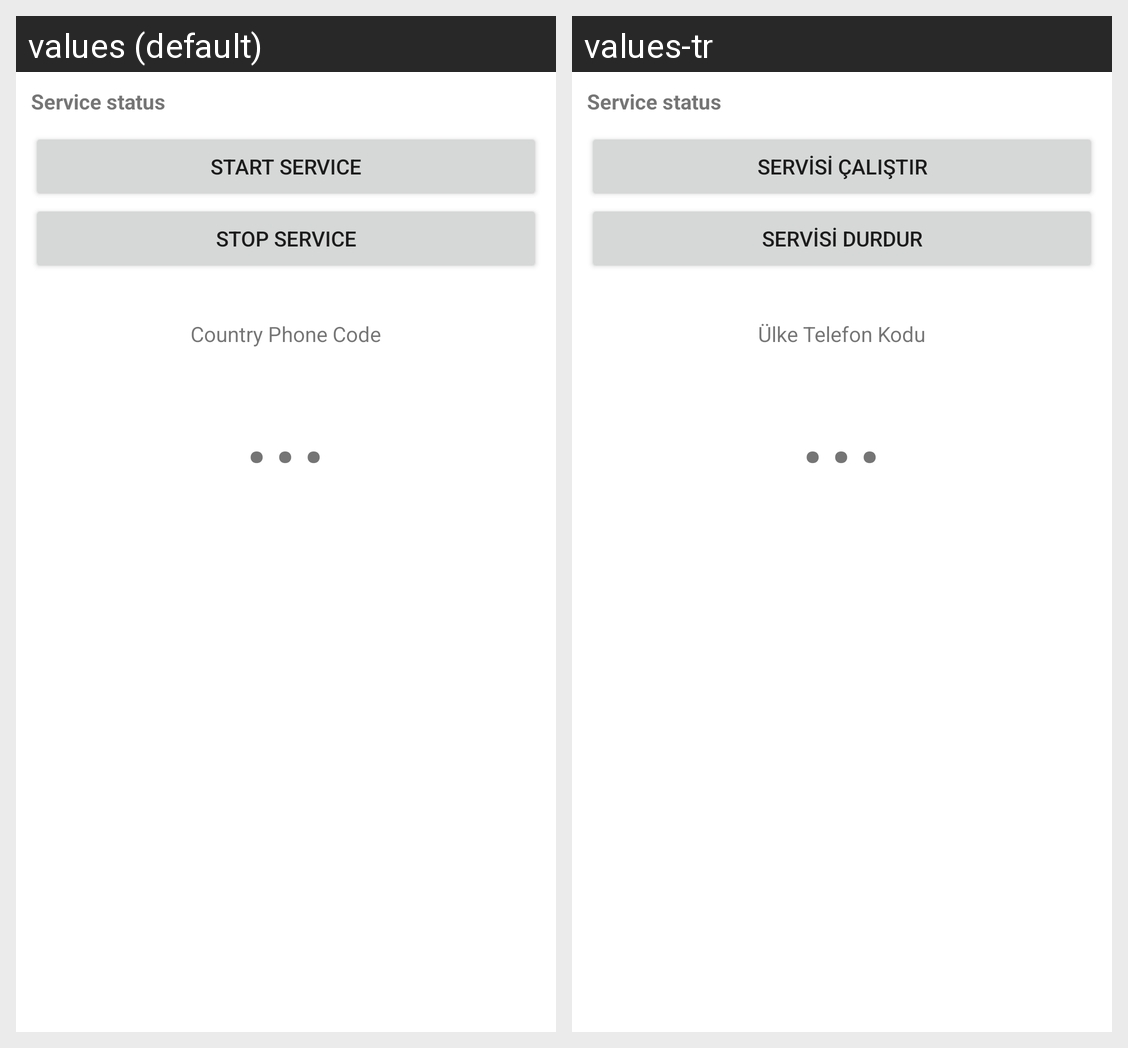

This grid shows one Android layout under two languages. Give, for every string resource on the screen, its name, the default text and each shown locale's text.
Android screen res/layout/fragment_status.xml rendered under 2 locales, left to right: values (default), values-tr. Device: Nexus 5 (rendered at 1080×1920; each locale shown at half size, 540×960, under a caption strip naming it); theme Theme.CallBlocker.
Strings drawn on this screen, with the default value and each locale's value (text and hints the layout hard-codes, and strings that could not be matched under every locale, appear in the picture but are not listed):

title_menu_startservice
  values: Start Service
  values-tr: Servisi Çalıştır

title_menu_stopservice
  values: Stop Service
  values-tr: Servisi Durdur

title_county_phone_code
  values: Country Phone Code
  values-tr: Ülke Telefon Kodu
